Run: headless pygame with SDL's dummy video driver; simulated clock (each Clock.tick advances the game by its frame time, no real sleeping); random seed 0; keys injected as events and as key.get_pressed() state; mouse plan: one left click at the window centre at the start of phase 2, then a move to the lower-right quarter at the start of phase 3.
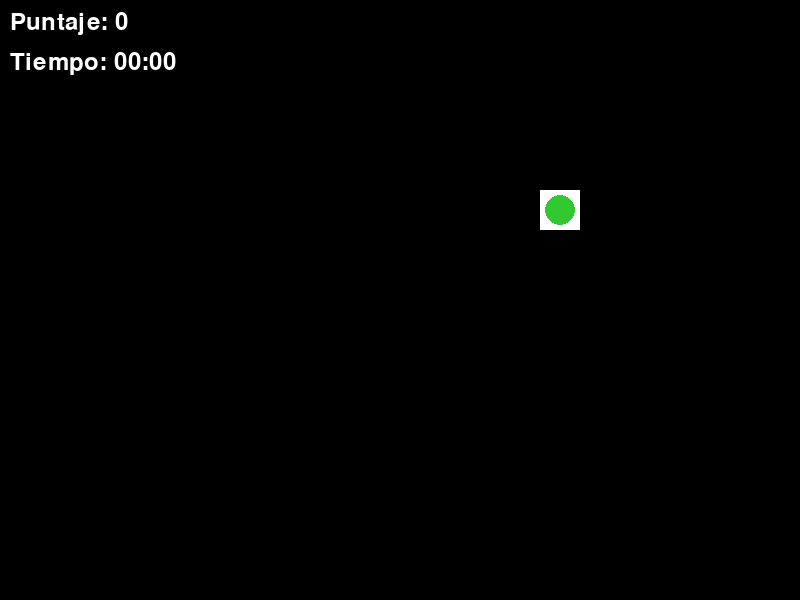
Frame 1 of 4 · flips 1–60 · no input
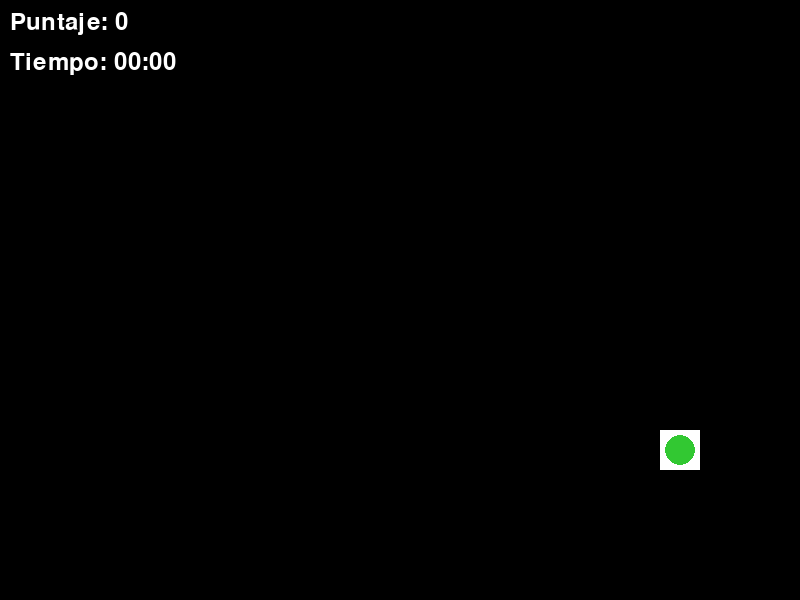
Frame 2 of 4 · flips 61–180 · clicked the window centre · tapped SPACE, RETURN · held RIGHT (→), D
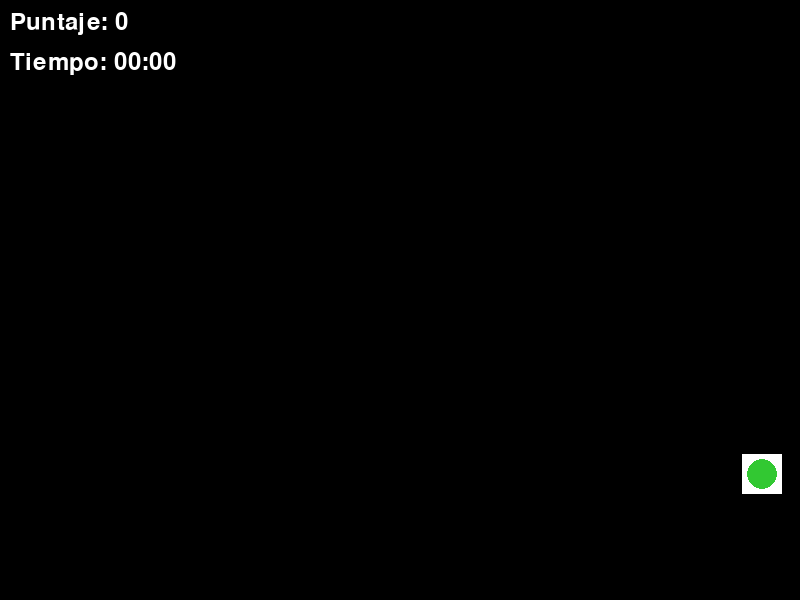
Frame 3 of 4 · flips 181–300 · moved the mouse to the lower-right quarter · held DOWN (↓), S
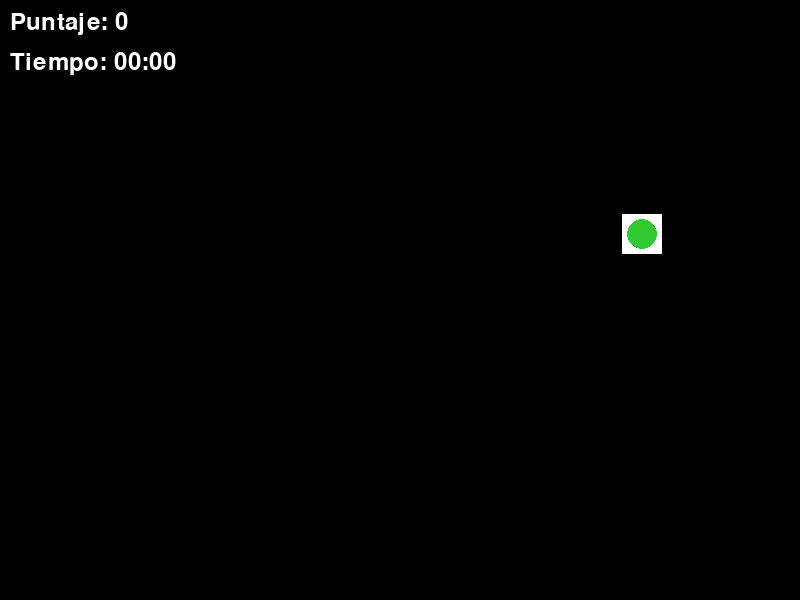
Frame 4 of 4 · flips 301–420 · held LEFT (←), A, UP (↑), W

The pygame program that drew these frames:

import pygame
import random
import time

# --- Configuración Inicial ---
pygame.init()

# Colores (R, G, B)
WHITE = (255, 255, 255)
BLACK = (0, 0, 0)
RED = (200, 50, 50)
GREEN = (50, 200, 50)
BLUE = (50, 50, 200)

# Dimensiones de la pantalla
SCREEN_WIDTH = 800
SCREEN_HEIGHT = 600
screen = pygame.display.set_mode((SCREEN_WIDTH, SCREEN_HEIGHT))
pygame.display.set_caption("Atrapa al Insecto - Python Edition")

# Reloj para controlar los FPS
clock = pygame.time.Clock()
font = pygame.font.Font(None, 36)

# --- Clase del Insecto ---
class Insect(pygame.sprite.Sprite):
    def __init__(self):
        super().__init__()
        self.image = pygame.Surface([40, 40])
        self.image.fill(WHITE) 
        
        # Dibujamos algo simple dentro para que parezca un bicho
        pygame.draw.circle(self.image, random.choice([RED, GREEN, BLUE]), (20, 20), 15)
        
        self.rect = self.image.get_rect()
        
        # Posición aleatoria dentro de la pantalla (con un margen)
        self.rect.x = random.randrange(50, SCREEN_WIDTH - 50)
        self.rect.y = random.randrange(50, SCREEN_HEIGHT - 50)
        
        # Velocidad aleatoria para que sea más difícil (opcional)
        self.speed_x = random.choice([-2, -1, 1, 2])
        self.speed_y = random.choice([-2, -1, 1, 2])

    def update(self):
        # Mover el insecto
        self.rect.x += self.speed_x
        self.rect.y += self.speed_y

        # Rebotar en los bordes
        if self.rect.right > SCREEN_WIDTH or self.rect.left < 0:
            self.speed_x *= -1
        if self.rect.bottom > SCREEN_HEIGHT or self.rect.top < 0:
            self.speed_y *= -1

# --- Grupos de Sprites ---
all_sprites = pygame.sprite.Group()
insects_group = pygame.sprite.Group()

# Función para generar un nuevo insecto
def spawn_insect():
    insect = Insect()
    all_sprites.add(insect)
    insects_group.add(insect)

# Generar el primer insecto
spawn_insect()

# Variables de juego
score = 0
start_time = time.time()
running = True

# --- Bucle Principal del Juego ---
while running:
    # 1. Manejo de Eventos
    for event in pygame.event.get():
        if event.type == pygame.QUIT:
            running = False
        
        elif event.type == pygame.MOUSEBUTTONDOWN:
            # Obtener posición del clic
            pos = pygame.mouse.get_pos()
            
            # Verificar si hicimos clic en algún insecto
            # get_sprites_at devuelve una lista de sprites bajo el mouse
            clicked_sprites = [s for s in insects_group if s.rect.collidepoint(pos)]
            
            for insect in clicked_sprites:
                insect.kill() # Eliminar el insecto atrapado
                score += 1
                
                # LA MECÁNICA CLAVE: Por cada uno atrapado, aparecen dos más
                spawn_insect()
                spawn_insect()

    # 2. Actualización de lógica
    all_sprites.update()

    # Calcular tiempo transcurrido
    elapsed_time = int(time.time() - start_time)
    minutes = elapsed_time // 60
    seconds = elapsed_time % 60
    time_str = f"Tiempo: {minutes:02}:{seconds:02}"

    # 3. Dibujado en pantalla
    screen.fill(BLACK) # Limpiar pantalla
    
    all_sprites.draw(screen) # Dibujar insectos

    # Dibujar Interfaz (Score y Tiempo)
    score_text = font.render(f"Puntaje: {score}", True, WHITE)
    time_text = font.render(time_str, True, WHITE)
    
    screen.blit(score_text, (10, 10))
    screen.blit(time_text, (10, 50))

    # Actualizar la ventana completa
    pygame.display.flip()
    
    # Mantener 60 cuadros por segundo
    clock.tick(60)

pygame.quit()
